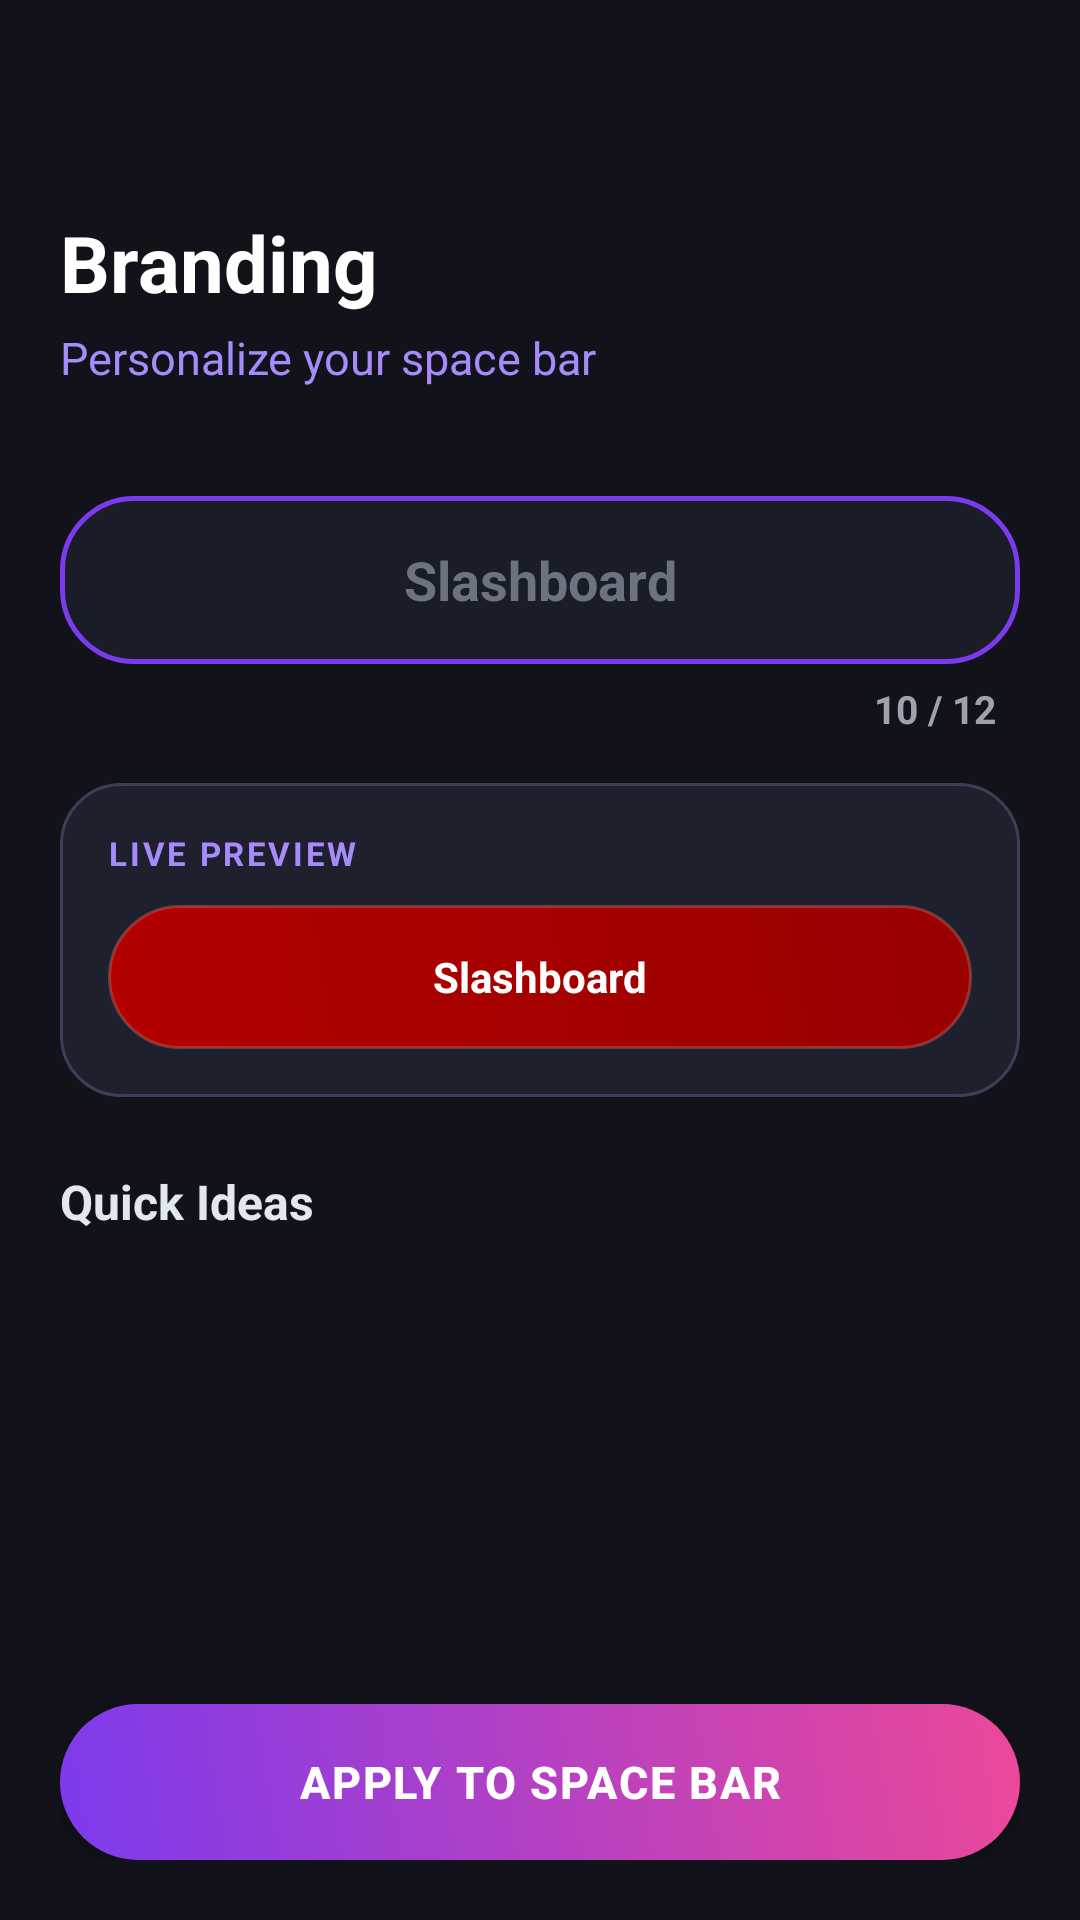

Here is an Android app screen rendered from its layout file. Give the layout XML and the strings, colors and styles it references.
<!-- AndroidManifest.xml: activity theme Theme.Slashboard -->
<!-- res/layout/activity_spacebar_branding.xml -->
<?xml version="1.0" encoding="utf-8"?>
<LinearLayout xmlns:android="http://schemas.android.com/apk/res/android"
    android:layout_width="match_parent"
    android:layout_height="match_parent"
    android:orientation="vertical"
    android:background="#12131A"
    android:padding="20dp">

    
    <LinearLayout
        android:id="@+id/header_layout"
        android:layout_width="match_parent"
        android:layout_height="wrap_content"
        android:orientation="vertical">

        <ImageView
            android:id="@+id/btn_back"
            android:layout_width="38dp"
            android:layout_height="38dp"
            android:background="?android:attr/selectableItemBackgroundBorderless"
            android:clickable="true"
            android:focusable="true"
            android:padding="6dp"
            android:src="@drawable/ic_arrow_back_white"
            android:contentDescription="Back" />

        <TextView
            android:id="@+id/tv_title"
            android:layout_width="wrap_content"
            android:layout_height="wrap_content"
            android:layout_marginTop="12dp"
            android:text="Branding"
            android:textColor="#FFFFFF"
            android:textSize="26sp"
            android:textStyle="bold" />

        <TextView
            android:id="@+id/tv_subtitle"
            android:layout_width="wrap_content"
            android:layout_height="wrap_content"
            android:layout_marginTop="4dp"
            android:text="Personalize your space bar"
            android:textColor="#A78BFA"
            android:textSize="15sp" />
    </LinearLayout>

    <ScrollView
        android:layout_width="match_parent"
        android:layout_height="0dp"
        android:layout_weight="1"
        android:layout_marginTop="16dp"
        android:layout_marginBottom="16dp"
        android:fillViewport="true"
        android:scrollbars="none">

        <LinearLayout
            android:layout_width="match_parent"
            android:layout_height="wrap_content"
            android:orientation="vertical"
            android:gravity="center_horizontal">

            
            <FrameLayout
                android:layout_width="match_parent"
                android:layout_height="wrap_content"
                android:layout_marginTop="20dp"
                android:layout_marginBottom="6dp">

                <EditText
                    android:id="@+id/et_spacebar_label"
                    android:layout_width="match_parent"
                    android:layout_height="56dp"
                    android:background="@drawable/bg_pill_input"
                    android:gravity="center"
                    android:hint="Slashboard"
                    android:textColorHint="#6B7280"
                    android:textColor="#FFFFFF"
                    android:textSize="18sp"
                    android:textStyle="bold"
                    android:maxLength="12"
                    android:maxLines="1"
                    android:inputType="textCapWords|textNoSuggestions"
                    android:paddingHorizontal="24dp" />
            </FrameLayout>

            
            <TextView
                android:id="@+id/tv_char_counter"
                android:layout_width="wrap_content"
                android:layout_height="wrap_content"
                android:layout_gravity="end"
                android:layout_marginEnd="8dp"
                android:text="10 / 12"
                android:textColor="#9CA3AF"
                android:textSize="13sp"
                android:textStyle="bold" />

            
            <LinearLayout
                android:layout_width="match_parent"
                android:layout_height="wrap_content"
                android:orientation="vertical"
                android:layout_marginTop="16dp"
                android:padding="16dp"
                android:background="@drawable/bg_chip_pill">

                <TextView
                    android:layout_width="wrap_content"
                    android:layout_height="wrap_content"
                    android:text="LIVE PREVIEW"
                    android:textColor="#A78BFA"
                    android:textSize="11sp"
                    android:textStyle="bold"
                    android:letterSpacing="0.08" />

                <FrameLayout
                    android:id="@+id/spacebar_preview_box"
                    android:layout_width="match_parent"
                    android:layout_height="48dp"
                    android:layout_marginTop="10dp"
                    android:background="@drawable/bg_pill_spacebar">

                    <TextView
                        android:id="@+id/tv_spacebar_preview"
                        android:layout_width="wrap_content"
                        android:layout_height="wrap_content"
                        android:layout_gravity="center"
                        android:text="Slashboard"
                        android:textColor="#FFFFFF"
                        android:textSize="14sp"
                        android:textStyle="bold" />
                </FrameLayout>
            </LinearLayout>

            
            <TextView
                android:layout_width="match_parent"
                android:layout_height="wrap_content"
                android:layout_marginTop="24dp"
                android:layout_marginBottom="12dp"
                android:text="Quick Ideas"
                android:textColor="#E2E8F0"
                android:textSize="16sp"
                android:textStyle="bold" />

            
            <LinearLayout
                android:id="@+id/chips_container"
                android:layout_width="match_parent"
                android:layout_height="wrap_content"
                android:orientation="vertical">

                
            </LinearLayout>

        </LinearLayout>
    </ScrollView>

    
    <Button
        android:id="@+id/btn_apply"
        android:layout_width="match_parent"
        android:layout_height="52dp"
        android:background="@drawable/bg_btn_gradient"
        android:text="APPLY TO SPACE BAR"
        android:textColor="#FFFFFF"
        android:textSize="15sp"
        android:textStyle="bold"
        android:letterSpacing="0.04" />

</LinearLayout>
<!-- resources referenced by this layout -->
<resources>
  <!-- drawable bg_btn_gradient (drawable) -->
  <?xml version="1.0" encoding="utf-8"?>
  <ripple xmlns:android="http://schemas.android.com/apk/res/android"
      android:color="#33FFFFFF">
      <item>
          <shape android:shape="rectangle">
              <gradient
                  android:startColor="#7C3AED"
                  android:endColor="#EC4899"
                  android:angle="45" />
              <corners android:radius="26dp" />
          </shape>
      </item>
  </ripple>
  <!-- drawable bg_chip_pill (drawable) -->
  <?xml version="1.0" encoding="utf-8"?>
  <ripple xmlns:android="http://schemas.android.com/apk/res/android"
      android:color="#337C3AED">
      <item>
          <shape android:shape="rectangle">
              <solid android:color="#1E202E" />
              <stroke android:width="1dp" android:color="#3B3F58" />
              <corners android:radius="20dp" />
          </shape>
      </item>
  </ripple>
  <!-- drawable bg_pill_input (drawable) -->
  <?xml version="1.0" encoding="utf-8"?>
  <shape xmlns:android="http://schemas.android.com/apk/res/android"
      android:shape="rectangle">
      <solid android:color="#1A1C28" />
      <stroke android:width="1.5dp" android:color="#7C3AED" />
      <corners android:radius="24dp" />
  </shape>
  <!-- drawable bg_pill_spacebar (drawable) -->
  <?xml version="1.0" encoding="utf-8"?>
  <ripple xmlns:android="http://schemas.android.com/apk/res/android"
      android:color="#4DFFFFFF">
      <item>
          <shape android:shape="rectangle">
              <gradient
                  android:startColor="#B30000"
                  android:endColor="#990000"
                  android:angle="45" />
              <corners android:radius="24dp" />
              <stroke android:width="1dp" android:color="#4DFF8A80" />
          </shape>
      </item>
  </ripple>
  <style name="Theme.Slashboard" parent="android:Theme.Material.Light.NoActionBar">
          <item name="android:windowBackground">#12131A</item>
          <item name="android:statusBarColor">#12131A</item>
          <item name="android:navigationBarColor">#12131A</item>
      </style>
</resources>
